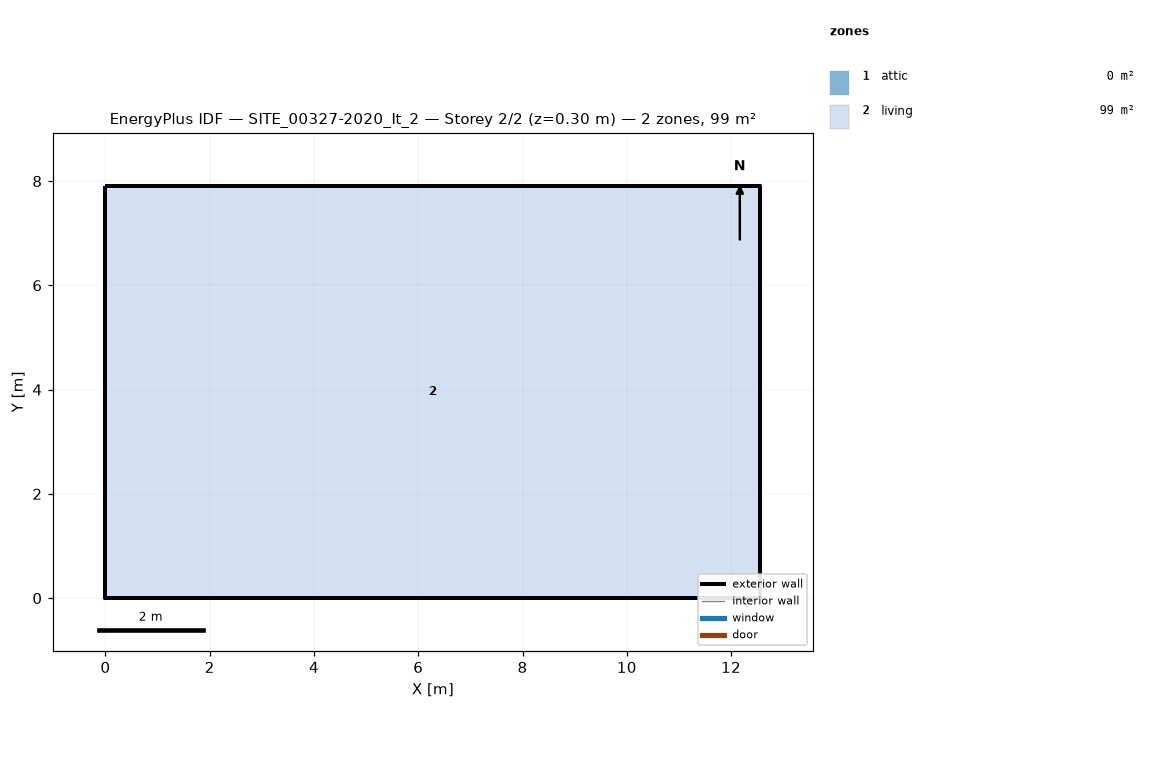
=== STOREY PLAN SPEC (per zone: floor XY polygon, exterior-wall plan segments, windows/doors) ===
zone 1: attic  (0.0 m²)
  exterior wall: (12.56, 0.00) – (12.56, 7.91) – (12.56, 3.96)  [11.9 m]
  exterior wall: (0.00, 7.91) – (0.00, 0.00) – (0.00, 3.96)  [11.9 m]
zone 2: living  (99.4 m²)
  floor: (0.00, 0.00) (0.00, 7.91) (12.56, 7.91) (12.56, 0.00)
  exterior wall: (0.00, 0.00) – (12.56, 0.00)  [12.6 m]
  exterior wall: (12.56, 0.00) – (12.56, 7.91)  [7.9 m]
  exterior wall: (12.56, 7.91) – (0.00, 7.91)  [12.6 m]
  exterior wall: (0.00, 7.91) – (0.00, 0.00)  [7.9 m]

=== DERIVED (storey summary) ===
Building: SITE_00327-2020_It_2
Storey: 2 of 2  (floor level z = 0.30 m)
Storey gross floor area: 99.4 m²
Zones on this storey: 2
  - attic: floor 0.0 m²; exterior wall 23.7 m (10.4 m²); WWR 0.0%
  - living: floor 99.4 m²; exterior wall 41.0 m (115.7 m²); WWR 0.0%
Zone adjacency: (none detected)